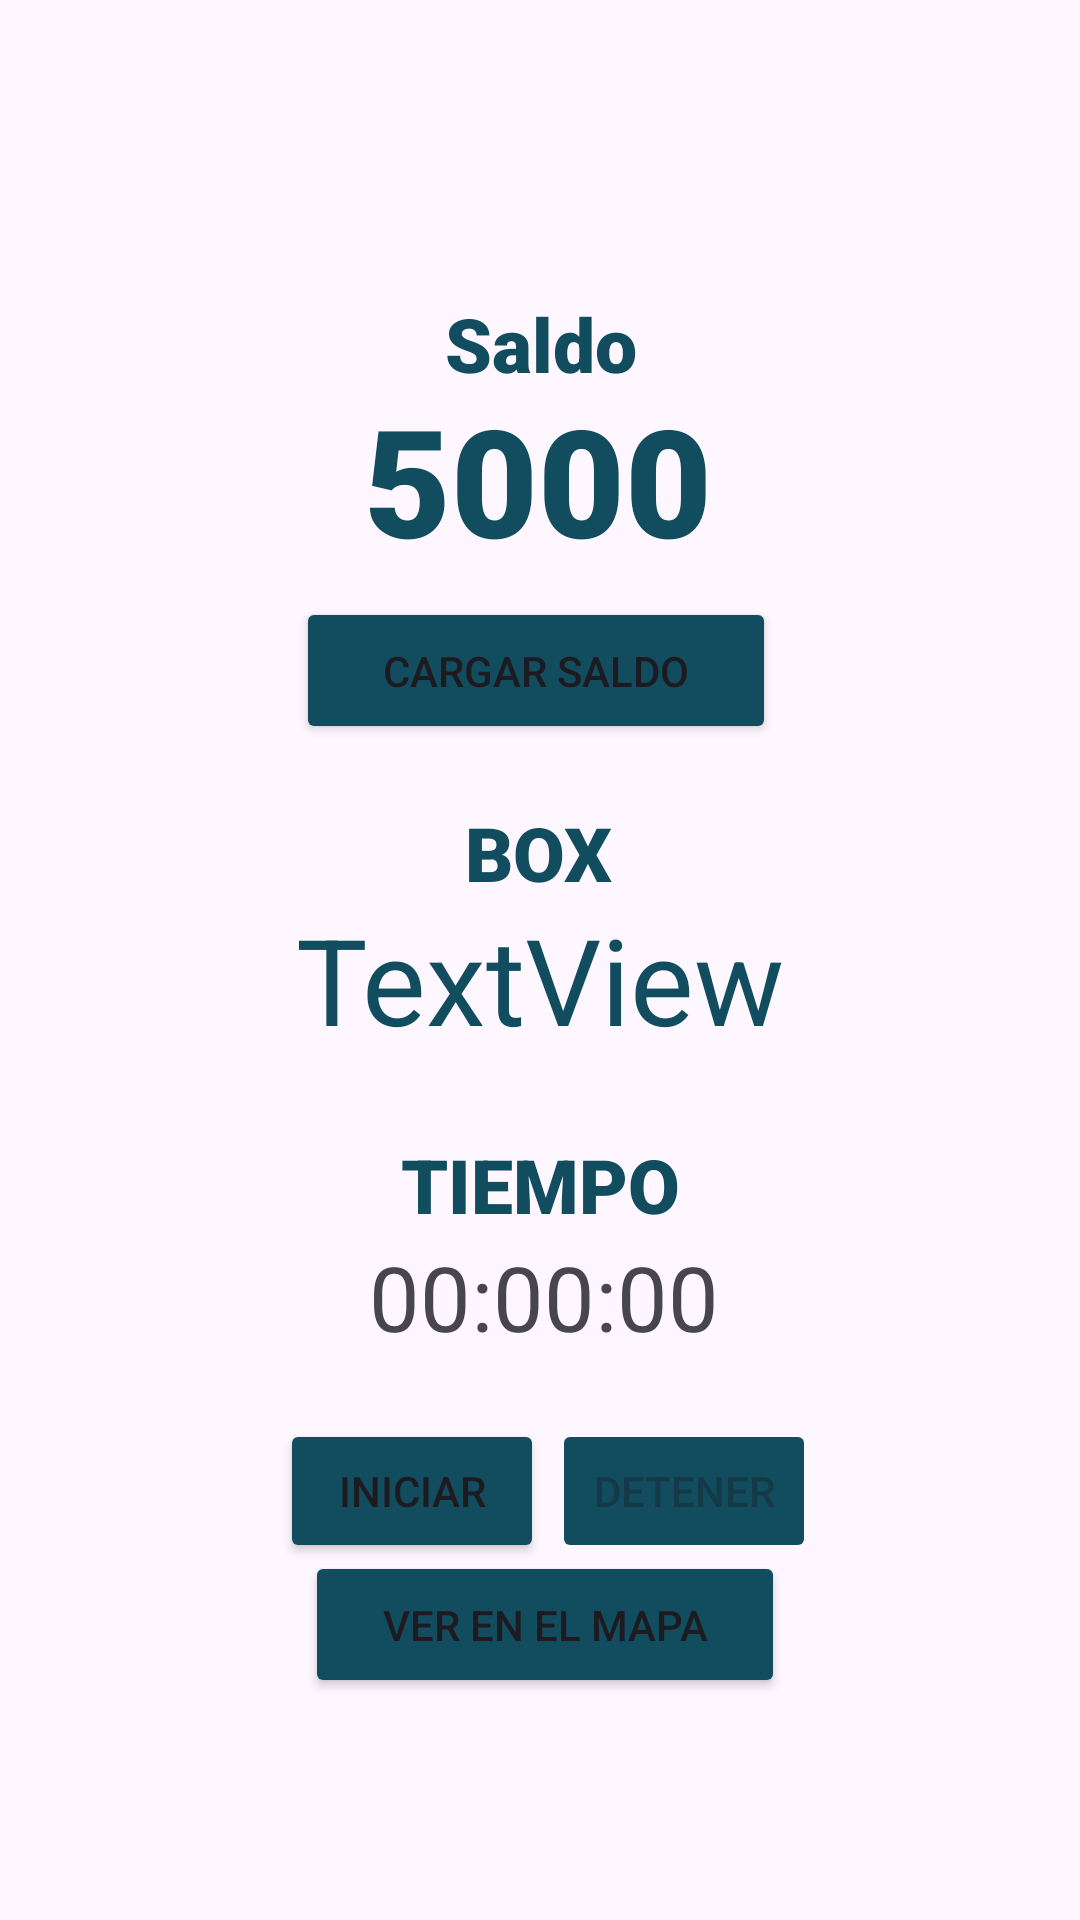

Android layout source for this screen:
<!-- AndroidManifest.xml: application theme Theme.AppSeminarioFinal -->
<!-- res/layout/activity_activity3_facturar.xml -->
<?xml version="1.0" encoding="utf-8"?>
<androidx.constraintlayout.widget.ConstraintLayout xmlns:android="http://schemas.android.com/apk/res/android"
    xmlns:app="http://schemas.android.com/apk/res-auto"
    xmlns:tools="http://schemas.android.com/tools"
    android:layout_width="match_parent"
    android:layout_height="match_parent"
    tools:context=".Activity3Facturar">

    <Button
        android:id="@+id/buttonCargarSaldo2"
        android:layout_width="160dp"
        android:layout_height="49dp"
        android:layout_marginStart="32dp"
        android:layout_marginTop="32dp"
        android:layout_marginEnd="32dp"
        android:layout_marginBottom="32dp"
        android:backgroundTint="#114C5F"
        android:text="@string/text_Cargar_Saldo"
        app:layout_constraintBottom_toBottomOf="parent"
        app:layout_constraintEnd_toEndOf="parent"
        app:layout_constraintHorizontal_bias="0.491"
        app:layout_constraintStart_toStartOf="parent"
        app:layout_constraintTop_toTopOf="parent"
        app:layout_constraintVertical_bias="0.317" />

    <Button
        android:id="@+id/startButton"
        android:layout_width="wrap_content"
        android:layout_height="wrap_content"
        android:layout_below="@id/textView5000"
        android:layout_centerHorizontal="true"
        android:backgroundTint="#114C5F"
        android:text="@string/text_Iniciar"
        app:layout_constraintBottom_toBottomOf="parent"
        app:layout_constraintEnd_toEndOf="parent"
        app:layout_constraintHorizontal_bias="0.343"
        app:layout_constraintStart_toStartOf="parent"
        app:layout_constraintTop_toTopOf="parent"
        app:layout_constraintVertical_bias="0.799" />

    <TextView
        android:id="@+id/textView5000"
        android:layout_width="wrap_content"
        android:layout_height="wrap_content"
        android:layout_below="@id/timerTextView"
        android:layout_marginStart="32dp"
        android:layout_marginTop="32dp"
        android:layout_marginEnd="32dp"
        android:layout_marginBottom="32dp"
        android:fontFamily="sans-serif-black"
        android:text="@string/text_textView5000"
        android:textColor="#114C5F"
        android:textSize="50sp"
        app:layout_constraintBottom_toBottomOf="parent"
        app:layout_constraintEnd_toEndOf="parent"
        app:layout_constraintHorizontal_bias="0.497"
        app:layout_constraintStart_toStartOf="parent"
        app:layout_constraintTop_toTopOf="parent"
        app:layout_constraintVertical_bias="0.185" />

    <TextView
        android:id="@+id/saldo"
        android:layout_width="wrap_content"
        android:layout_height="wrap_content"
        android:layout_marginStart="32dp"
        android:layout_marginTop="32dp"
        android:layout_marginEnd="32dp"
        android:layout_marginBottom="32dp"
        android:fontFamily="sans-serif-black"
        android:text="@string/text_Saldo"
        android:textColor="#114C5F"
        android:textSize="25sp"
        app:layout_constraintBottom_toBottomOf="parent"
        app:layout_constraintEnd_toEndOf="parent"
        app:layout_constraintHorizontal_bias="0.501"
        app:layout_constraintStart_toStartOf="parent"
        app:layout_constraintTop_toTopOf="parent"
        app:layout_constraintVertical_bias="0.121" />

    <Button
        android:id="@+id/stopButton"
        android:layout_width="wrap_content"
        android:layout_height="wrap_content"
        android:layout_below="@id/startButton"
        android:layout_centerHorizontal="true"
        android:backgroundTint="#114C5F"
        android:enabled="false"
        android:text="@string/text_Detener"
        app:layout_constraintBottom_toBottomOf="parent"
        app:layout_constraintEnd_toEndOf="parent"
        app:layout_constraintHorizontal_bias="0.677"
        app:layout_constraintStart_toStartOf="parent"
        app:layout_constraintTop_toTopOf="parent"
        app:layout_constraintVertical_bias="0.799" />

    <TextView
        android:id="@+id/textBox"
        android:layout_width="wrap_content"
        android:layout_height="wrap_content"
        android:layout_marginStart="32dp"
        android:layout_marginTop="32dp"
        android:layout_marginEnd="32dp"
        android:layout_marginBottom="32dp"
        android:fontFamily="sans-serif-black"
        android:text="@string/text_Box"
        android:textColor="#114C5F"
        android:textSize="25sp"
        app:layout_constraintBottom_toBottomOf="parent"
        app:layout_constraintEnd_toEndOf="parent"
        app:layout_constraintHorizontal_bias="0.498"
        app:layout_constraintStart_toStartOf="parent"
        app:layout_constraintTop_toTopOf="parent"
        app:layout_constraintVertical_bias="0.434" />

    <TextView
        android:id="@+id/timerTextView"
        android:layout_width="wrap_content"
        android:layout_height="wrap_content"
        android:layout_centerHorizontal="true"
        android:text="00:00:00"
        android:textSize="30sp"
        app:layout_constraintBottom_toBottomOf="parent"
        app:layout_constraintEnd_toEndOf="parent"
        app:layout_constraintHorizontal_bias="0.506"
        app:layout_constraintStart_toStartOf="parent"
        app:layout_constraintTop_toTopOf="parent"
        app:layout_constraintVertical_bias="0.687" />

    <TextView
        android:id="@+id/textViewDatos"
        android:layout_width="wrap_content"
        android:layout_height="wrap_content"
        android:text="TextView"
        android:textColor="#114C5F"
        android:textSize="40dp"
        android:textStyle="normal"
        app:layout_constraintBottom_toBottomOf="parent"
        app:layout_constraintEnd_toEndOf="parent"
        app:layout_constraintStart_toStartOf="parent"
        app:layout_constraintTop_toTopOf="parent"
        app:layout_constraintVertical_bias="0.511" />

    <TextView
        android:id="@+id/textBox2"
        android:layout_width="wrap_content"
        android:layout_height="wrap_content"
        android:layout_marginStart="32dp"
        android:layout_marginTop="32dp"
        android:layout_marginEnd="32dp"
        android:layout_marginBottom="32dp"
        android:fontFamily="sans-serif-black"
        android:text="@string/text_Tiempo"
        android:textColor="#114C5F"
        android:textSize="25sp"
        app:layout_constraintBottom_toBottomOf="parent"
        app:layout_constraintEnd_toEndOf="parent"
        app:layout_constraintHorizontal_bias="0.501"
        app:layout_constraintStart_toStartOf="parent"
        app:layout_constraintTop_toTopOf="parent"
        app:layout_constraintVertical_bias="0.638" />

    <Button
        android:id="@+id/buttonMapa"
        android:layout_width="160dp"
        android:layout_height="49dp"
        android:layout_marginStart="32dp"
        android:layout_marginTop="32dp"
        android:layout_marginEnd="32dp"
        android:layout_marginBottom="32dp"
        android:backgroundTint="#114C5F"
        android:text="@string/text_Mapa"
        app:layout_constraintBottom_toBottomOf="parent"
        app:layout_constraintEnd_toEndOf="parent"
        app:layout_constraintHorizontal_bias="0.513"
        app:layout_constraintStart_toStartOf="parent"
        app:layout_constraintTop_toTopOf="parent"
        app:layout_constraintVertical_bias="0.92" />


</androidx.constraintlayout.widget.ConstraintLayout>
<!-- resources referenced by this layout -->
<resources>
  <string name="text_Box">BOX</string>
  <string name="text_Cargar_Saldo">Cargar Saldo</string>
  <string name="text_Detener">Detener</string>
  <string name="text_Iniciar">Iniciar</string>
  <string name="text_Mapa">Ver en el mapa</string>
  <string name="text_Saldo">Saldo</string>
  <string name="text_Tiempo">TIEMPO</string>
  <string name="text_textView5000">5000</string>
  <style name="Theme.AppSeminarioFinal" parent="Base.Theme.AppSeminarioFinal" />
  <style name="Base.Theme.AppSeminarioFinal" parent="Theme.Material3.DayNight.NoActionBar">
          
          
      </style>
</resources>
